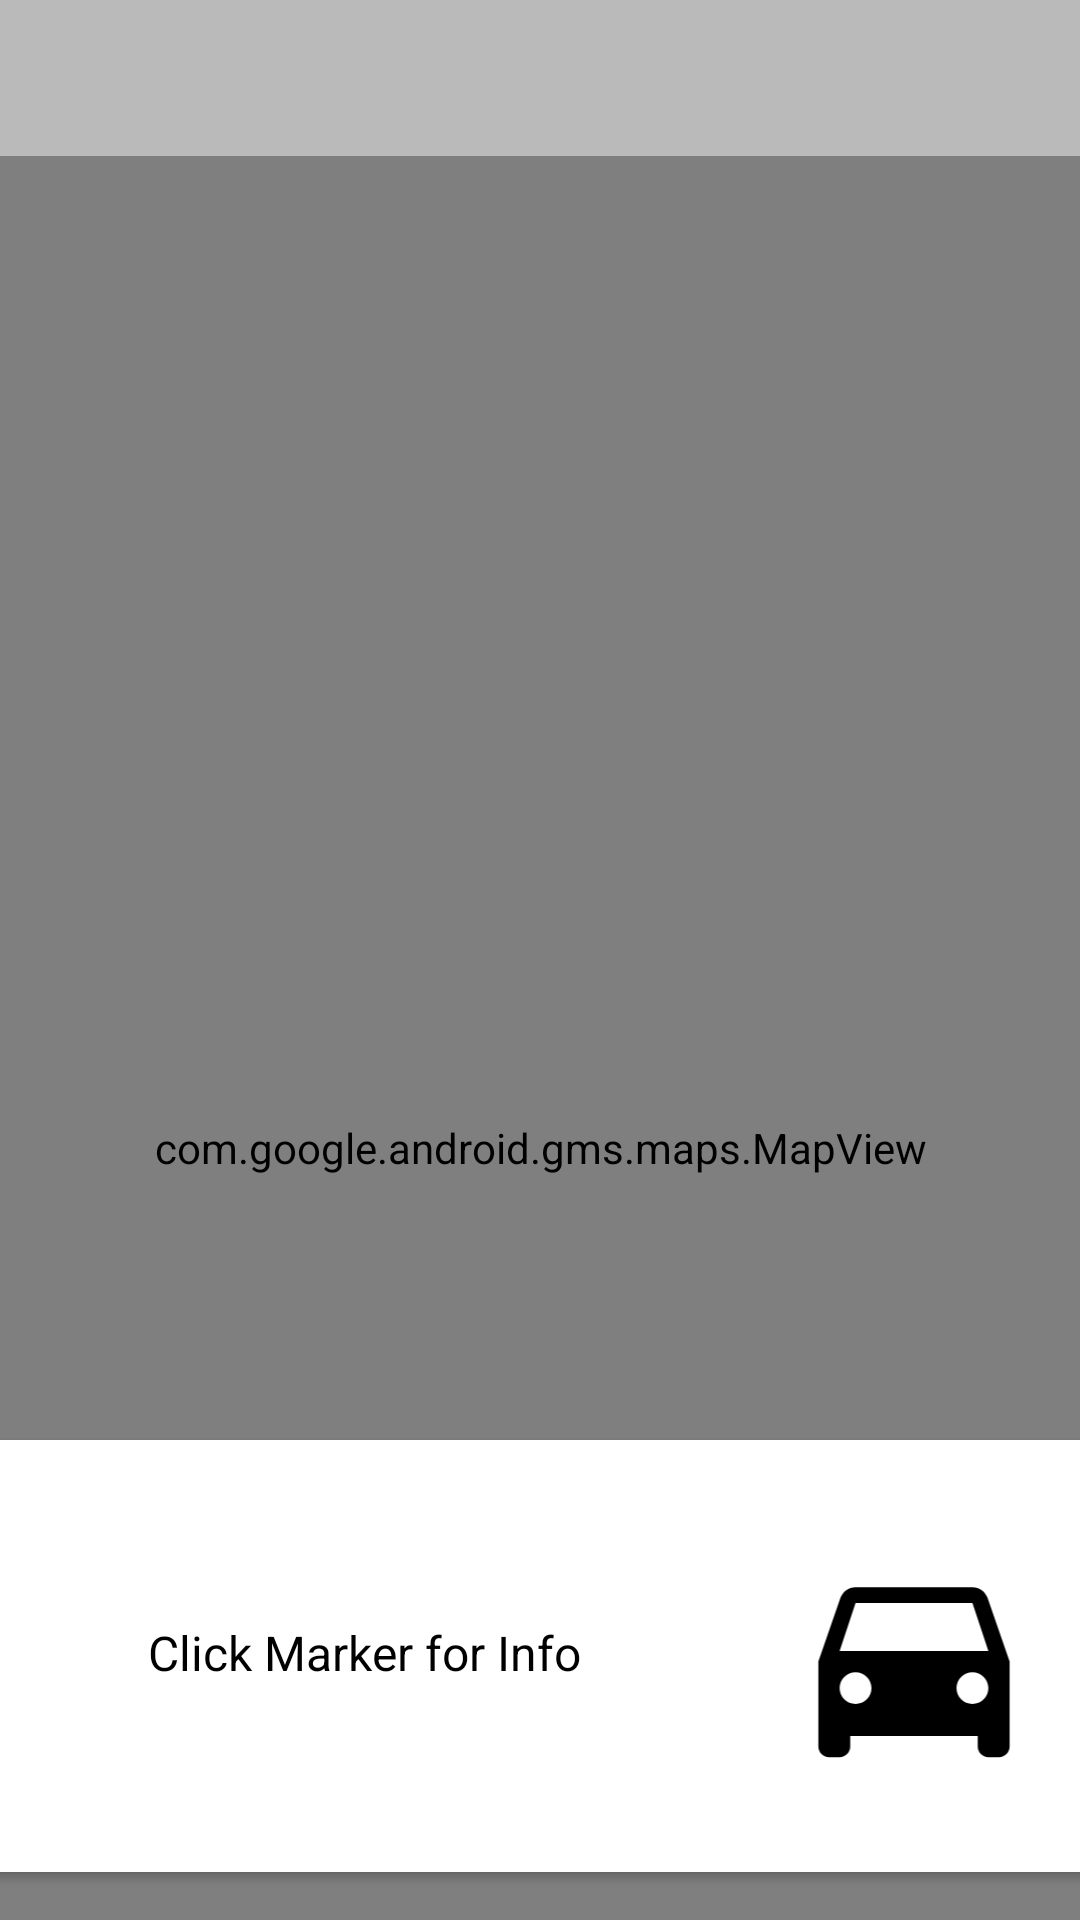

Here is an Android app screen rendered from its layout file. Give the layout XML and the strings, colors and styles it references.
<!-- AndroidManifest.xml: application theme Theme.RoadIncident -->
<!-- res/layout/content_main.xml -->
<?xml version="1.0" encoding="utf-8"?>
<androidx.constraintlayout.widget.ConstraintLayout
        xmlns:android="http://schemas.android.com/apk/res/android"
        xmlns:app="http://schemas.android.com/apk/res-auto"
        xmlns:tools="http://schemas.android.com/tools"
        android:layout_width="match_parent"
        android:layout_height="match_parent"
        app:layout_behavior="@string/appbar_scrolling_view_behavior">


    <com.google.android.material.appbar.AppBarLayout
        android:id="@+id/appBarLayout2"
        android:layout_width="0dp"
        android:layout_height="wrap_content"
        android:background="@color/grey"
        android:fitsSystemWindows="true"
        app:elevation="0dip"
        app:layout_constraintBottom_toTopOf="@+id/mapView"
        app:layout_constraintEnd_toEndOf="parent"
        app:layout_constraintStart_toStartOf="parent"
        app:layout_constraintTop_toTopOf="parent"
        >

        <androidx.appcompat.widget.Toolbar
            android:id="@+id/toolbar"
            android:layout_width="match_parent"
            android:layout_height="wrap_content"
            app:titleTextColor="@color/colorPrimary"/>


    </com.google.android.material.appbar.AppBarLayout>




    <androidx.cardview.widget.CardView
        android:id="@+id/cardView"
        android:layout_width="380dp"
        android:layout_height="144dp"
        android:layout_marginBottom="16dp"
        app:layout_constraintBottom_toBottomOf="parent"
        app:layout_constraintEnd_toEndOf="parent"
        app:layout_constraintHorizontal_bias="0.483"
        app:layout_constraintStart_toStartOf="parent" >

        <androidx.constraintlayout.widget.ConstraintLayout
            android:layout_width="match_parent"
            android:layout_height="match_parent">

            <ImageView
                android:id="@+id/imageView2"
                android:layout_width="100dp"
                android:layout_height="85dp"
                android:layout_marginEnd="16dp"
                app:layout_constraintBottom_toBottomOf="parent"
                app:layout_constraintEnd_toEndOf="parent"
                app:layout_constraintTop_toTopOf="parent"
                app:layout_constraintVertical_bias="0.529"
                app:srcCompat="@drawable/ic_baseline_directions_car_24"/>

            <TextView
                android:id="@+id/currentTitle"
                android:layout_width="145dp"
                android:layout_height="35dp"
                android:layout_marginTop="60dp"
                android:text="Click Marker for Info"
                android:textColor="@color/black"
                android:textSize="16sp"
                app:layout_constraintEnd_toStartOf="@+id/imageView2"
                app:layout_constraintHorizontal_bias="0.494"
                app:layout_constraintStart_toStartOf="parent" app:layout_constraintTop_toTopOf="parent"/>
            <TextView
                android:id="@+id/currentDescription"
                android:layout_width="145dp"
                android:layout_height="30dp"
                android:text=""
                android:textColor="@color/black"
                app:layout_constraintBottom_toBottomOf="parent"
                app:layout_constraintEnd_toStartOf="@+id/imageView2"
                app:layout_constraintHorizontal_bias="0.494"
                app:layout_constraintStart_toStartOf="parent"
                app:layout_constraintTop_toBottomOf="@+id/currentTitle"
                app:layout_constraintVertical_bias="0.659"/>

        </androidx.constraintlayout.widget.ConstraintLayout>
    </androidx.cardview.widget.CardView>

    <com.google.android.gms.maps.MapView
        android:id="@+id/mapView"
        android:layout_width="413dp"
        android:layout_height="661dp"
        android:layout_marginTop="52dp"
        app:layout_constraintEnd_toEndOf="parent"
        app:layout_constraintStart_toStartOf="parent"
        app:layout_constraintTop_toTopOf="parent"/>


</androidx.constraintlayout.widget.ConstraintLayout>
<!-- resources referenced by this layout -->
<resources>
  <color name="black">#FF000000</color>
  <color name="colorPrimary">#FFFFFF</color>
  <color name="grey">#BABABA</color>
  <!-- drawable ic_baseline_directions_car_24 (drawable) -->
  <vector android:height="200dp" android:tint="#000000"
      android:viewportHeight="24" android:viewportWidth="24"
      android:width="200dp" xmlns:android="http://schemas.android.com/apk/res/android">
      <path android:fillColor="@android:color/white" android:pathData="M18.92,6.01C18.72,5.42 18.16,5 17.5,5h-11c-0.66,0 -1.21,0.42 -1.42,1.01L3,12v8c0,0.55 0.45,1 1,1h1c0.55,0 1,-0.45 1,-1v-1h12v1c0,0.55 0.45,1 1,1h1c0.55,0 1,-0.45 1,-1v-8l-2.08,-5.99zM6.5,16c-0.83,0 -1.5,-0.67 -1.5,-1.5S5.67,13 6.5,13s1.5,0.67 1.5,1.5S7.33,16 6.5,16zM17.5,16c-0.83,0 -1.5,-0.67 -1.5,-1.5s0.67,-1.5 1.5,-1.5 1.5,0.67 1.5,1.5 -0.67,1.5 -1.5,1.5zM5,11l1.5,-4.5h11L19,11L5,11z"/>
  </vector>
  <style name="Theme.RoadIncident" parent="Theme.MaterialComponents.DayNight.NoActionBar">
          
          
          <item name="colorPrimaryVariant">@color/grey</item>
          <item name="colorOnPrimary">@color/white</item>
          
          <item name="colorSecondary">@color/teal_200</item>
          <item name="colorSecondaryVariant">@color/teal_700</item>
          <item name="colorOnSecondary">@color/black</item>
          
          <item name="android:statusBarColor" tools:targetApi="l">?attr/colorPrimaryVariant</item>
          
  
      </style>
  <color name="white">#FFFFFFFF</color>
  <color name="teal_200">#FF03DAC5</color>
  <color name="teal_700">#FF018786</color>
</resources>
